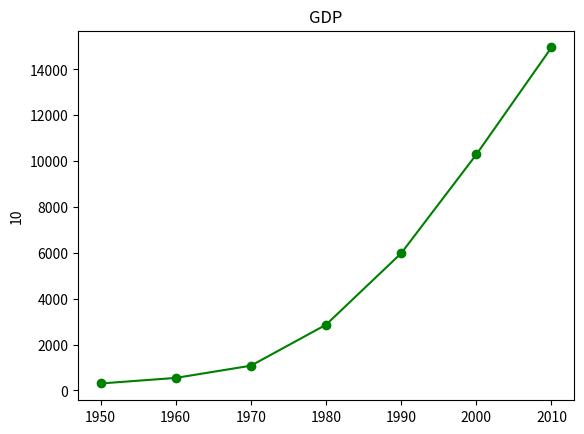

This figure's Python source:
from matplotlib import pyplot as plt

years = [1950, 1960, 1970, 1980, 1990, 2000, 2010]
gdp = [300.2, 543.3, 1075.9, 2862.5, 5979.6, 10289.7, 14958.3]

plt.plot(years, gdp, color='green', marker='o', linestyle='solid')

plt.title("GDP")

plt.ylabel("10")
plt.show()